Run: headless pygame with SDL's dummy video driver; simulated clock (each Clock.tick advances the game by its frame time, no real sleeping); random seed 0; keys injected as events and as key.get_pressed() state; no mouse input.
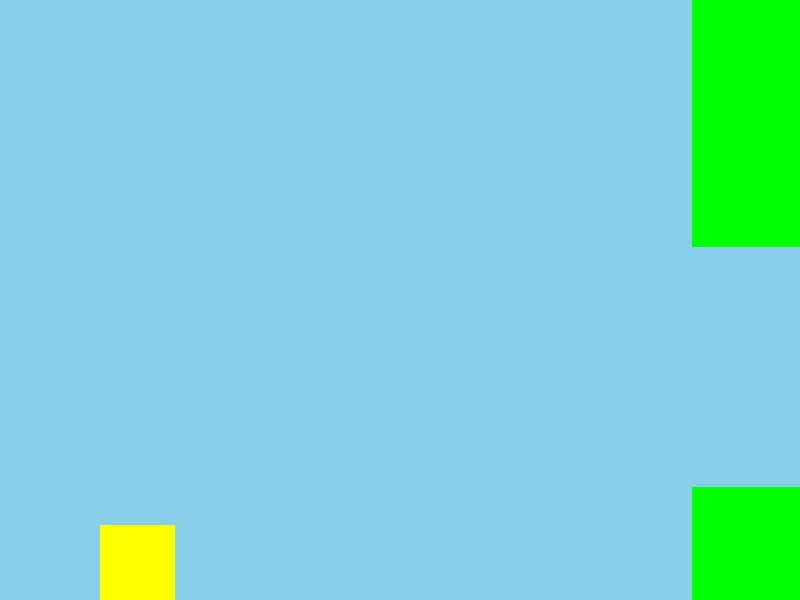
Frame 1 of 4 · flips 1–60 · no input
Frame 2 of 4 · flips 61–180 · tapped SPACE, RETURN · held RIGHT (→), D · screen unchanged from frame 1, image omitted
Frame 3 of 4 · flips 181–300 · held DOWN (↓), S · screen unchanged from frame 2, image omitted
Frame 4 of 4 · flips 301–420 · held LEFT (←), A, UP (↑), W · screen unchanged from frame 3, image omitted

The pygame program that drew these frames:

from pygame import *
from random import randint

init()
window_size = 800, 600
window = display.set_mode(window_size)
display.set_caption("Flowey Bird")

clock = time.Clock()
FPS = 180

player_rect = Rect(100, 250, 75, 75)

def generate_tubes(count, tube_width = 140,
                    gap = 240,
                    min_height = 50,
                    max_height = 320,
                    distance = 650):
    tubes = []
    start_x = window_size[0]
    for i in range(count):
        height = randint(min_height, max_height)
        top_tube = Rect(start_x, 0, tube_width, height)
        bottom_tube = Rect(start_x, 
                           height + gap, 
                           tube_width, 
                           window_size[1] - height - gap)
        tubes.extend([top_tube, bottom_tube])
        start_x += distance

    return tubes

tubes = generate_tubes(150)

gravity = 0.2
y_vel = 0.0
IMPULSE = -5.0
sped = 2

lose = False

while 1:
    for e in event.get():
        if e.type == QUIT:
            quit()

    y_vel += gravity
    player_rect.y += int(y_vel)

    keys = key.get_pressed()
    if keys[K_w]: y_vel = IMPULSE

    if player_rect.bottom >= window_size[1]:
        player_rect.bottom = window_size[1]
        lose = True
        y_vel = 0

    if player_rect.top <= 0:
            player_rect.top = 0
    
    window.fill("sky blue")
    for tube in tubes[:]:
        if not lose:
            tube.x -= sped
        if tube.right < 0:
            tubes.remove(tube)
            sped += 0.1
            continue
        draw.rect(window, (0, 255, 0), tube)
        if player_rect.colliderect(tube):
            lose = True
            y_vel = 0

    if len(tubes) < 8:
        tubes += generate_tubes(150)
    
    draw.rect(window, (255, 255, 0), player_rect)
    display.update()
    clock.tick(FPS)
